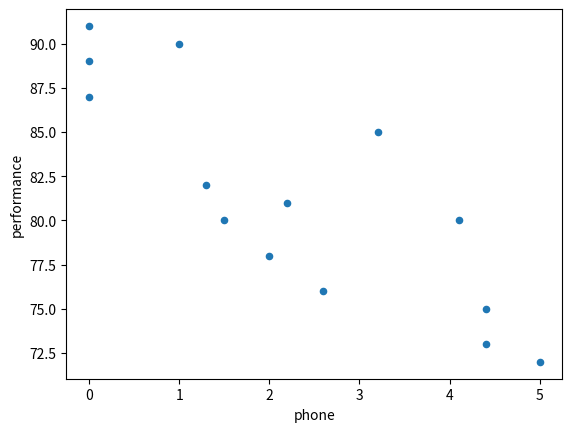

Reproduce this figure in Python.
# -*- coding: utf-8 -*-
"""
Created on Wed Dec  2 17:02:39 2020

@author: User
"""
#本題探討手機使用時間，與工作效率表現之間，是否有所相關。

import numpy as np
import pandas as pd
import matplotlib.pyplot as plt
#手機使用時間
phone=np.array([0,0,0,1,1.3,1.5,2,2.2,2.6,3.2,4.1,4.4,4.4,5])
#工作效率
performance=np.array([87,89,91,90,82,80,78,81,76,85,80,75,73,72])
df=pd.DataFrame({'phone':phone, 'performance':performance})
#圖
df.plot(kind='scatter', x='phone',y='performance')
phone_mean=phone.mean()
performance_mean=performance.mean()
n=len(performance)
Covariance=((phone-phone_mean)*(performance-performance_mean)/n).sum()
print('共變異數為:',Covariance)
phone_std=phone.std()
performance_std=performance.std()
Corr=Covariance/(phone_std*performance_std)
print('相關係數:',Corr)
print('結果發現，手機使用時間與工作效率呈現負相關，如圖所示。意即當手機使用時間愈短，其工作效率愈佳。且根據皮爾森相關係數發現，其值為%.2f，屬於高度負相關。'%(Corr))
print('--------求相關係數-方法2--------')
print(df.corr())